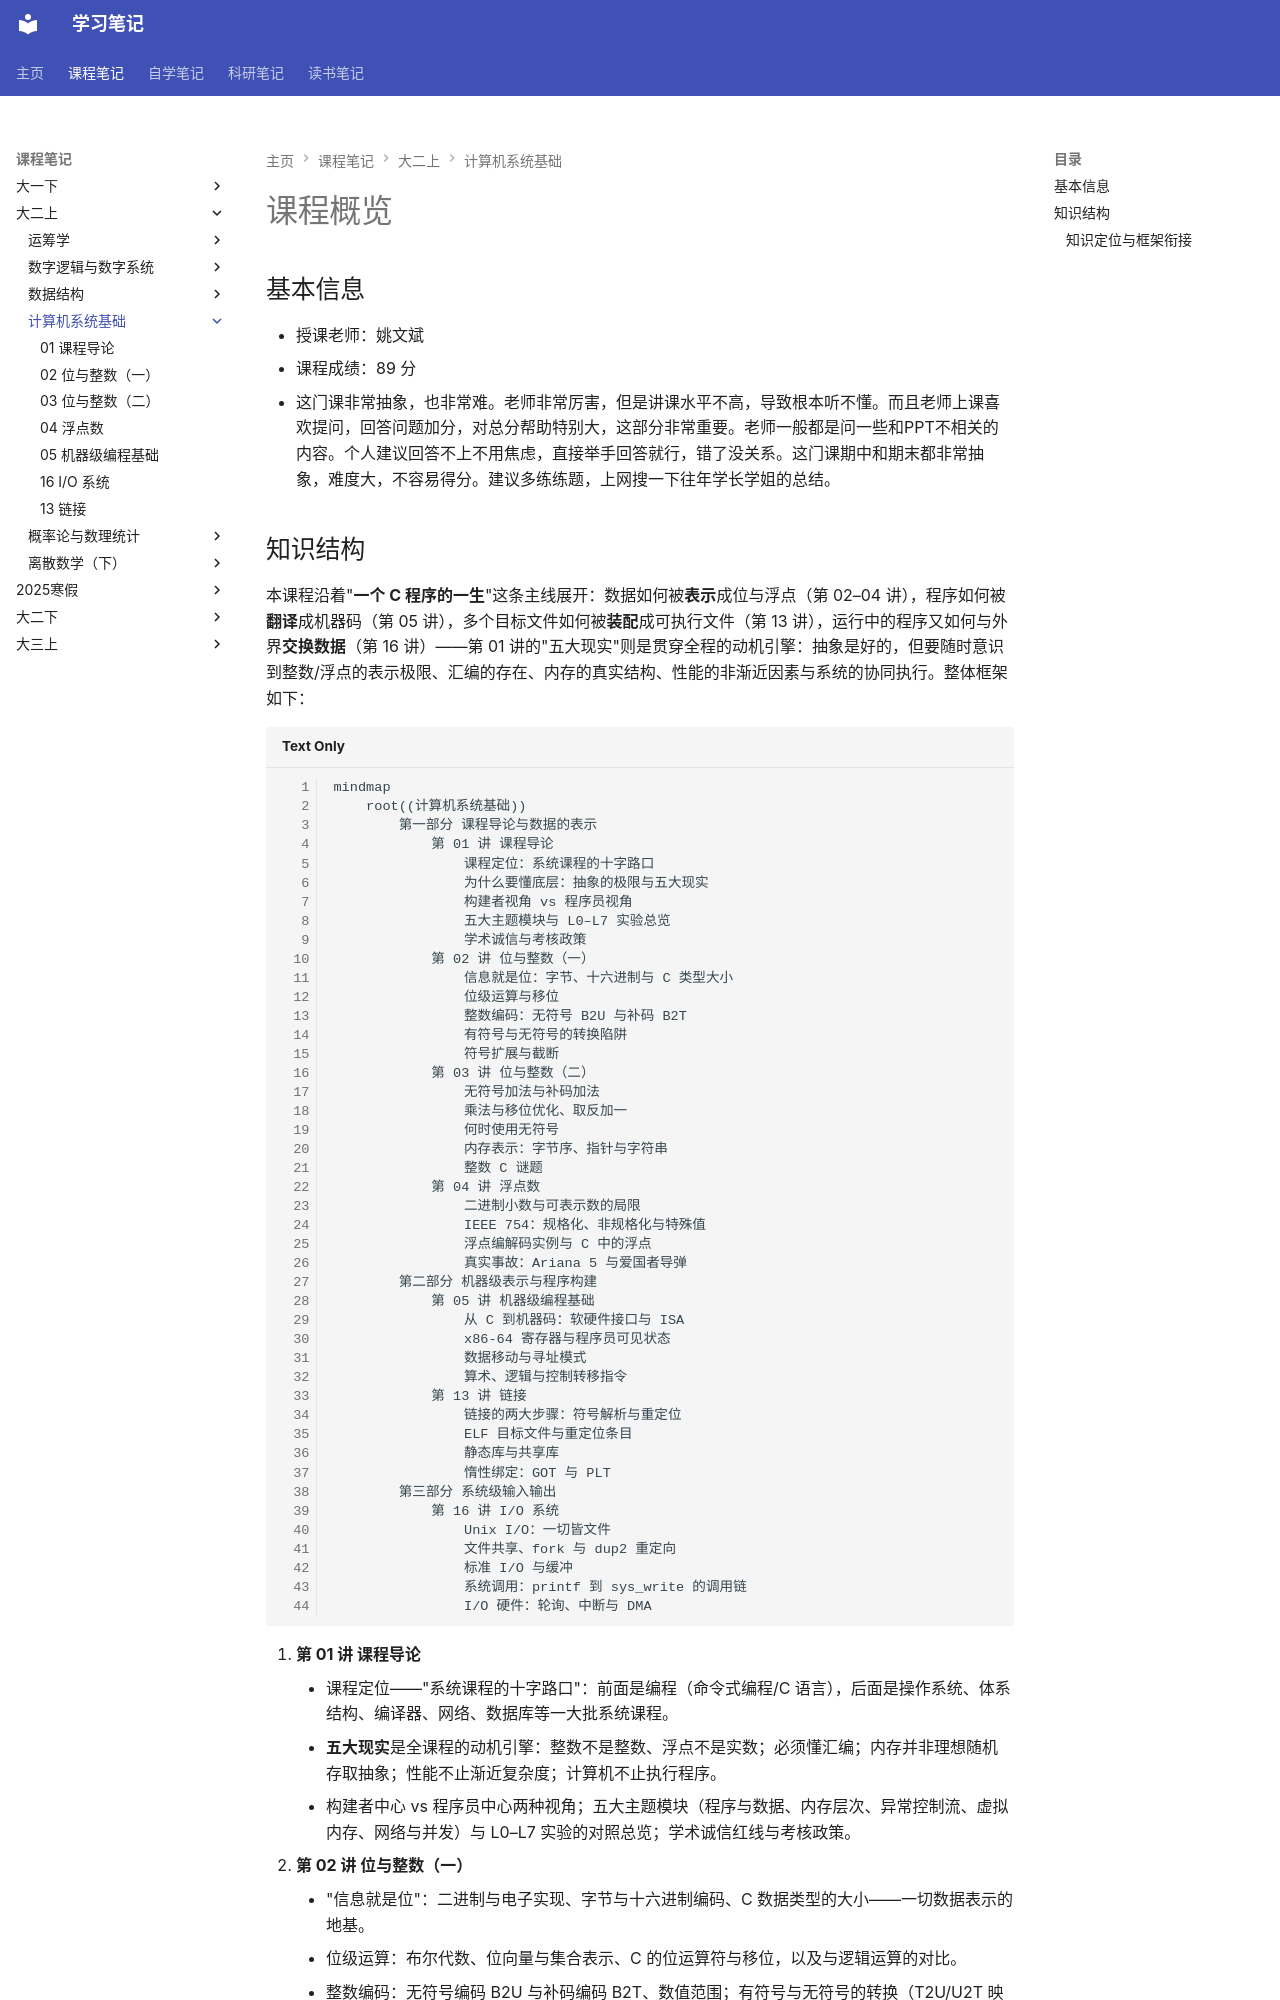

repository: naimore3/CogniShelf · page: 课程笔记/大二上/计算机系统基础/课程总览/index.html · generator: mkdocs

# 课程概览
## 基本信息
- 授课老师：姚文斌
- 课程成绩：89 分
- 这门课非常抽象，也非常难。老师非常厉害，但是讲课水平不高，导致根本听不懂。而且老师上课喜欢提问，回答问题加分，对总分帮助特别大，这部分非常重要。老师一般都是问一些和PPT不相关的内容。个人建议回答不上不用焦虑，直接举手回答就行，错了没关系。这门课期中和期末都非常抽象，难度大，不容易得分。建议多练练题，上网搜一下往年学长学姐的总结。
